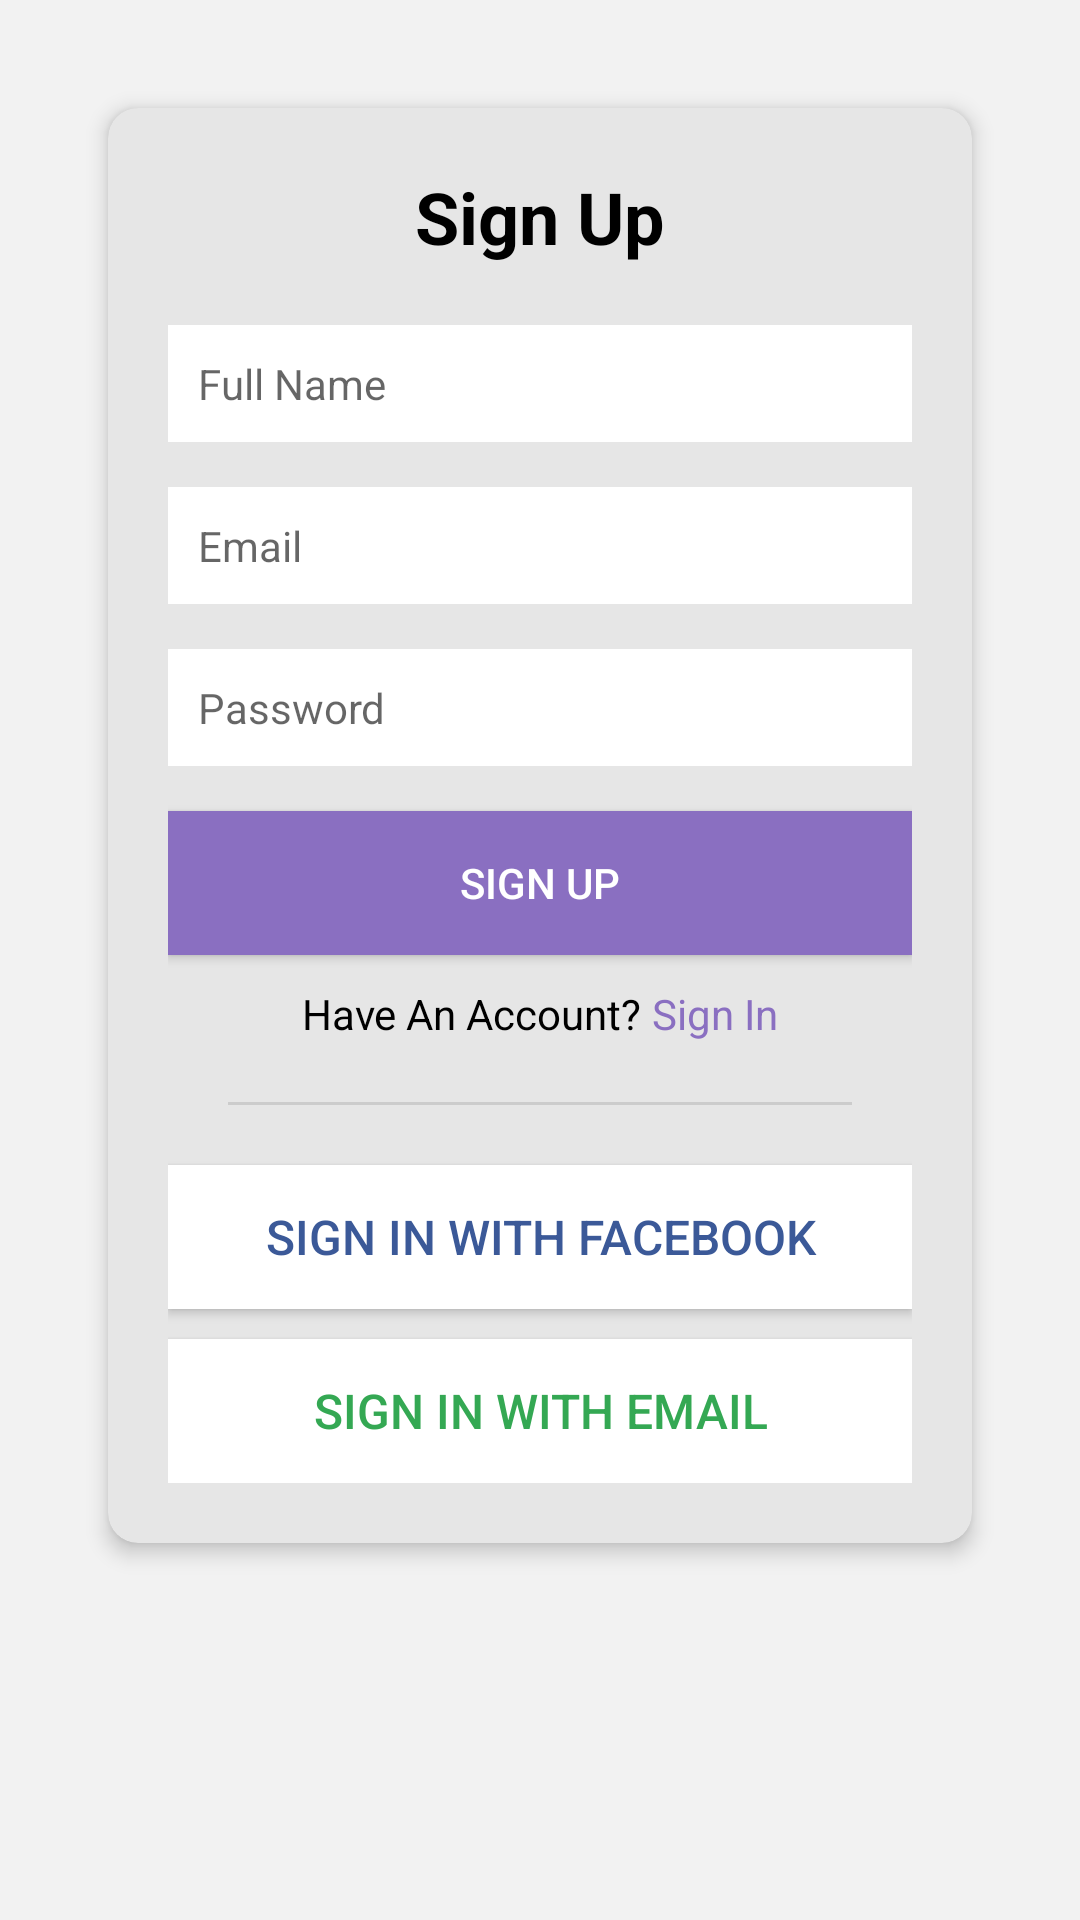

Android layout source for this screen:
<!-- AndroidManifest.xml: application theme Theme.SellFlowerApp -->
<!-- res/layout/activity_signup.xml -->
<?xml version="1.0" encoding="utf-8"?>
<ScrollView xmlns:android="http://schemas.android.com/apk/res/android"
    xmlns:app="http://schemas.android.com/apk/res-auto"
    android:layout_width="match_parent"
    android:layout_height="match_parent"
    android:background="#f2f2f2">

    <LinearLayout
        android:layout_width="match_parent"
        android:layout_height="wrap_content"
        android:gravity="center"
        android:orientation="vertical"
        android:padding="20dp">

        <androidx.cardview.widget.CardView
            android:layout_width="match_parent"
            android:layout_height="wrap_content"
            android:layout_margin="16dp"
            app:cardBackgroundColor="#e6e6e6"
            app:cardCornerRadius="10dp"
            app:cardElevation="4dp">

            <LinearLayout
                android:layout_width="match_parent"
                android:layout_height="wrap_content"
                android:orientation="vertical"
                android:padding="20dp">

                <TextView
                    android:layout_width="wrap_content"
                    android:layout_height="wrap_content"
                    android:layout_gravity="center"
                    android:layout_marginBottom="20dp"
                    android:text="Sign Up"
                    android:textColor="#000000"
                    android:textSize="24sp"
                    android:textStyle="bold" />

                <EditText
                    android:layout_width="match_parent"
                    android:layout_height="wrap_content"
                    android:layout_marginBottom="15dp"
                    android:background="@android:color/white"
                    android:hint="Full Name"
                    android:padding="10dp"
                    android:textSize="14sp" />

                <EditText
                    android:layout_width="match_parent"
                    android:layout_height="wrap_content"
                    android:layout_marginBottom="15dp"
                    android:background="@android:color/white"
                    android:hint="Email"
                    android:inputType="textEmailAddress"
                    android:padding="10dp"
                    android:textSize="14sp" />

                <EditText
                    android:layout_width="match_parent"
                    android:layout_height="wrap_content"
                    android:layout_marginBottom="15dp"
                    android:background="@android:color/white"
                    android:hint="Password"
                    android:inputType="textPassword"
                    android:padding="10dp"
                    android:textSize="14sp" />

                <Button
                    android:layout_width="match_parent"
                    android:layout_height="wrap_content"
                    android:layout_marginBottom="10dp"
                    android:background="#8a6fc1"
                    android:text="Sign Up"
                    android:textColor="#ffffff" />

                <LinearLayout
                    android:layout_width="wrap_content"
                    android:layout_height="wrap_content"
                    android:layout_gravity="center"
                    android:orientation="horizontal">

                    <TextView
                        android:layout_width="wrap_content"
                        android:layout_height="wrap_content"
                        android:text="Have An Account? "
                        android:textColor="#000000"
                        android:textSize="14sp" />

                    <TextView
                        android:layout_width="wrap_content"
                        android:layout_height="wrap_content"
                        android:text="Sign In"
                        android:textColor="#8a6fc1"
                        android:textSize="14sp" />
                </LinearLayout>

                <View
                    android:layout_width="match_parent"
                    android:layout_height="1dp"
                    android:layout_margin="20dp"
                    android:background="#cccccc" />

                <Button
                    android:layout_width="match_parent"
                    android:layout_height="wrap_content"
                    android:layout_marginBottom="10dp"
                    android:background="#ffffff"
                    android:text="Sign In With Facebook"
                    android:textColor="#3b5998"
                    android:textSize="16sp" />

                <Button
                    android:layout_width="match_parent"
                    android:layout_height="wrap_content"
                    android:background="#ffffff"
                    android:text="Sign In With Email"
                    android:textColor="#34a853"
                    android:textSize="16sp" />

            </LinearLayout>
        </androidx.cardview.widget.CardView>
    </LinearLayout>
</ScrollView>
<!-- resources referenced by this layout -->
<resources>
  <style name="Theme.SellFlowerApp" parent="Base.Theme.SellFlowerApp" />
  <style name="Base.Theme.SellFlowerApp" parent="Theme.MaterialComponents.DayNight.NoActionBar">
          
          
      </style>
</resources>
